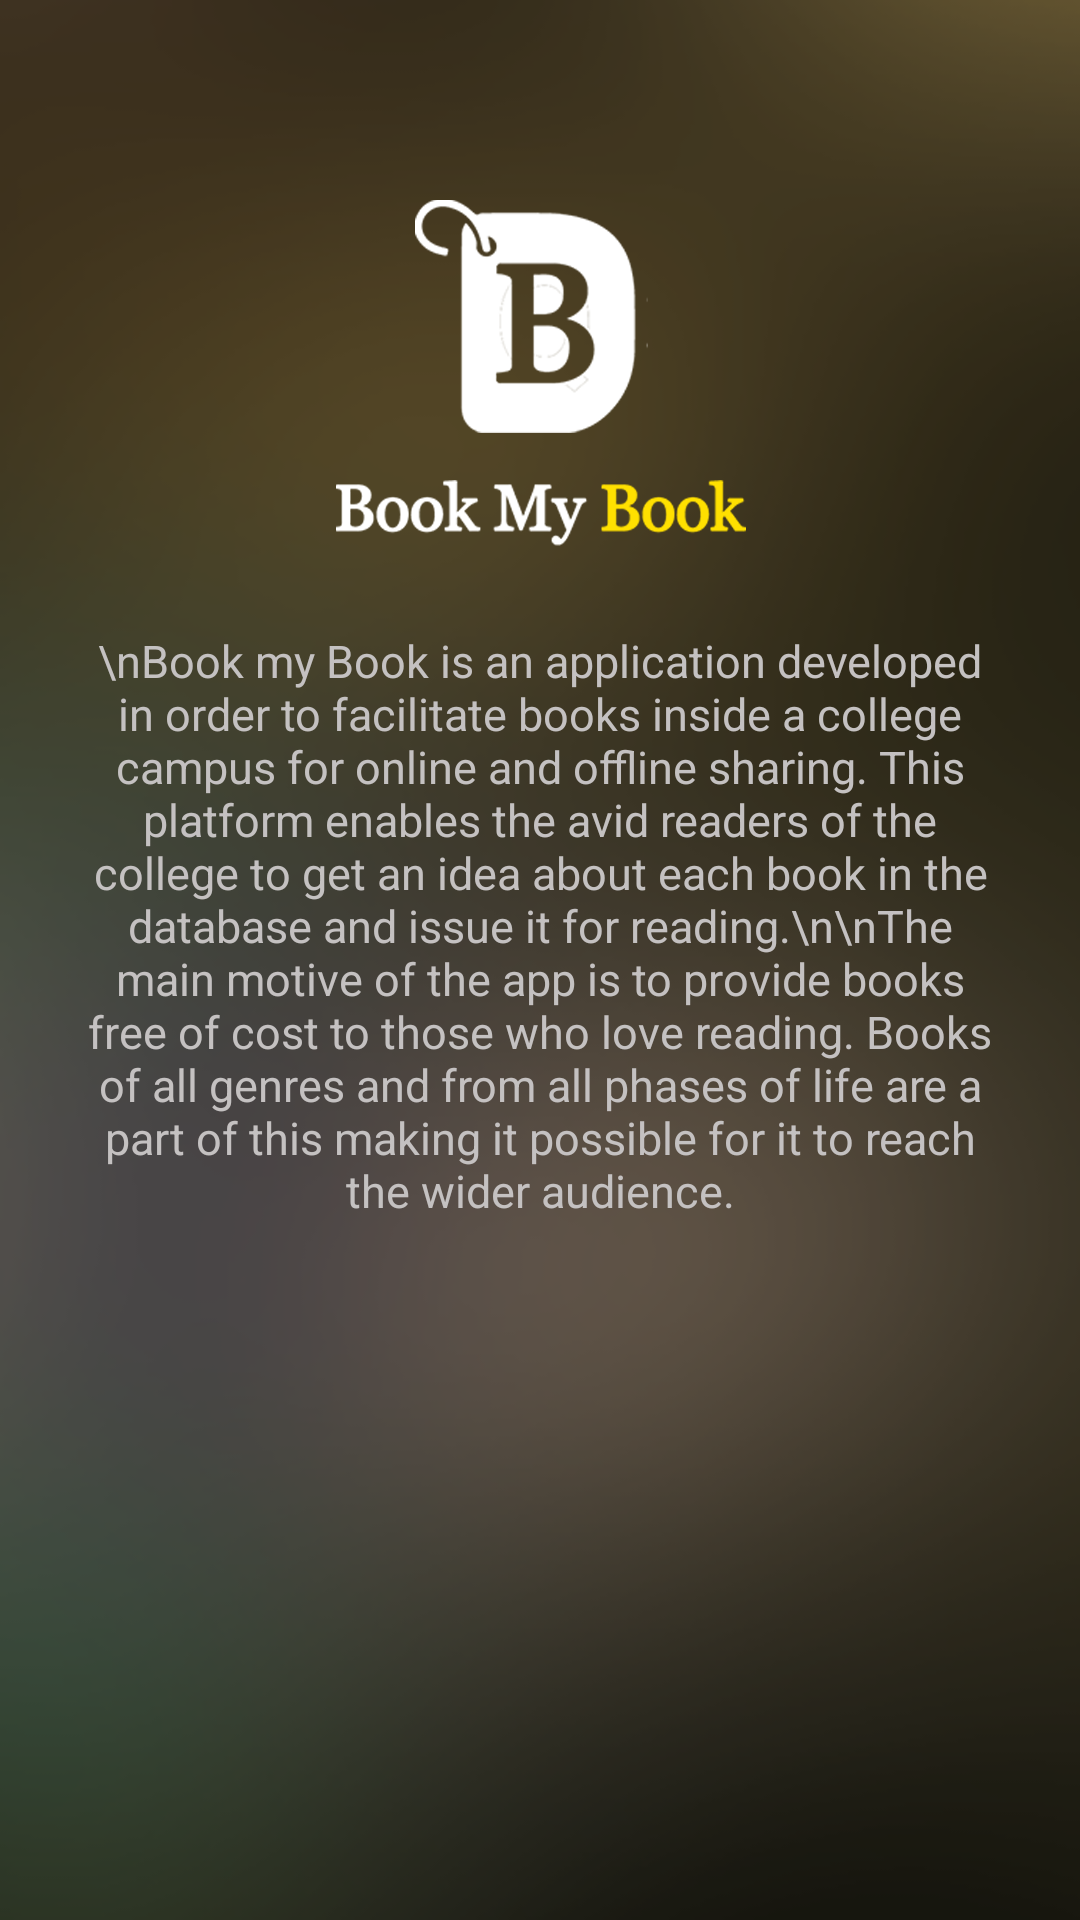

Layout XML and referenced resources for this Android screen:
<!-- AndroidManifest.xml: application theme AppTheme -->
<!-- res/layout/activity_about_us.xml -->
<?xml version="1.0" encoding="utf-8"?>
<LinearLayout xmlns:android="http://schemas.android.com/apk/res/android"
    android:orientation="vertical" android:layout_width="match_parent"
    android:layout_height="match_parent"
    android:background="@drawable/ic_background">

    <ImageView
        android:layout_width="150dp"
        android:layout_height="150dp"
        android:layout_gravity="center"
        android:layout_marginTop="50dp"
        android:src="@drawable/logo_splash"/>

    <TextView
        android:layout_width="350dp"
        android:layout_height="wrap_content"
        android:text="\nBook my Book is an application developed in order to facilitate books inside a college campus for online and offline sharing. This platform enables the avid readers of the college to get an idea about each book in the database and issue it for reading.\n\nThe main motive of the app is to provide books free of cost to those who love reading. Books of all genres and from all phases of life are a part of this making it possible for it to reach the wider audience."
        android:layout_gravity="center"
        android:layout_marginTop="10dp"
        android:paddingLeft="20sp"
        android:textAlignment="center"
        android:paddingRight="20sp"
        android:textSize="15sp"
        android:textColor="#c4c1c1"
        android:id="@+id/tvText" />
</LinearLayout>
<!-- resources referenced by this layout -->
<resources>
  <!-- drawable ic_background: png bitmap (drawable, 72953 bytes) -->
  <!-- drawable logo_splash: png bitmap (drawable, 23576 bytes) -->
  <style name="AppTheme" parent="Theme.AppCompat.Light.NoActionBar">
          
          <item name="colorPrimary">@color/colorPrimary</item>
          <item name="colorPrimaryDark">@color/colorPrimaryDark</item>
          <item name="colorAccent">@color/colorAccent</item>
  
          <item name="windowActionBar">false</item>
          <item name="windowNoTitle">true</item>
          <item name="android:windowFullscreen">true</item>
          <item name="android:windowContentOverlay">@null</item>
      </style>
  <color name="colorPrimary">#125688</color>
  <color name="colorPrimaryDark">#125688</color>
  <color name="colorAccent">#bababa</color>
</resources>
